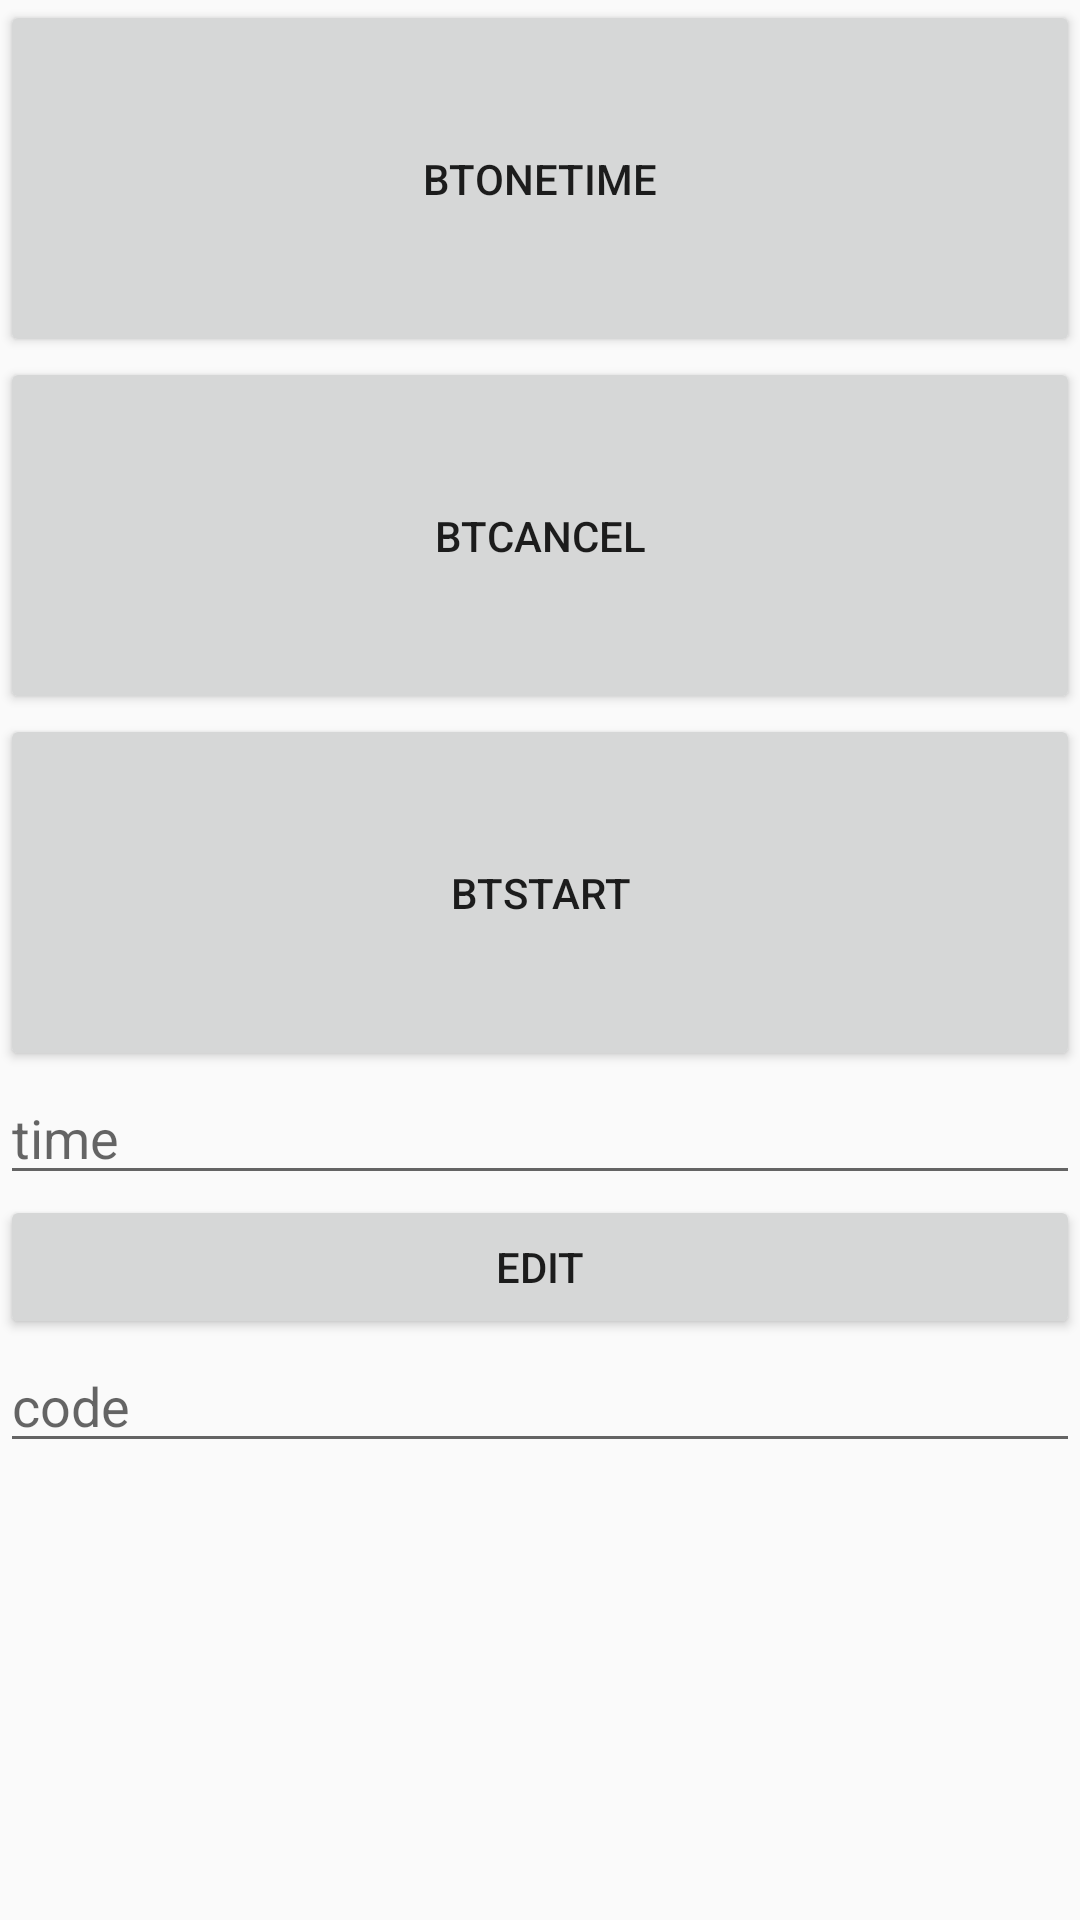

Write the Android layout XML for this screen, with the resource values it uses.
<!-- AndroidManifest.xml: application theme AppTheme -->
<!-- res/layout/fragment_test.xml -->
<?xml version="1.0" encoding="utf-8"?>
<LinearLayout
    xmlns:android="http://schemas.android.com/apk/res/android"
    xmlns:tools="http://schemas.android.com/tools"
    android:layout_width="match_parent"
    android:layout_height="match_parent"
    tools:context=".dummy.Test"
    android:orientation="vertical">

    <Button
        android:id="@+id/btOneTime"
        android:layout_width="match_parent"
        android:layout_height="wrap_content"
        android:onClick="onetimeTimer"
        android:padding="50dp"
        android:text="btOneTime"
        />

    <Button
        android:id="@+id/btCancel"
        android:layout_width="match_parent"
        android:layout_height="wrap_content"
        android:onClick="cancelRepeatingTimer"
        android:padding="50dp"

        android:text="btCancel"
         />

    <Button
        android:id="@+id/btStart"
        android:layout_width="match_parent"
        android:layout_height="wrap_content"
        android:onClick="startRepeatingTimer"
        android:padding="50dp"
        android:text="btStart"
        />

    <EditText
        android:id="@+id/editText"
        android:layout_width="match_parent"
        android:layout_height="wrap_content"
        android:ems="10"
        android:hint="time"
        android:inputType="number" />

    <Button
        android:id="@+id/edit"
        android:layout_width="match_parent"
        android:layout_height="wrap_content"
        android:text="edit" />

    <EditText
        android:id="@+id/editText2"
        android:layout_width="match_parent"
        android:layout_height="wrap_content"
        android:ems="10"
        android:hint="code"
        android:inputType="number" />

</LinearLayout>
<!-- resources referenced by this layout -->
<resources>
  <style name="AppTheme" parent="Theme.AppCompat.DayNight.NoActionBar">
          
          <item name="colorPrimary">@color/colorPrimary</item>
          <item name="colorPrimaryDark">@color/colorPrimaryDark</item>
          <item name="colorAccent">@color/colorAccent</item>
      </style>
  <color name="colorPrimary">#2d2d33</color>
  <color name="colorPrimaryDark">#01001d</color>
  <color name="colorAccent">#b4aaef</color>
</resources>
